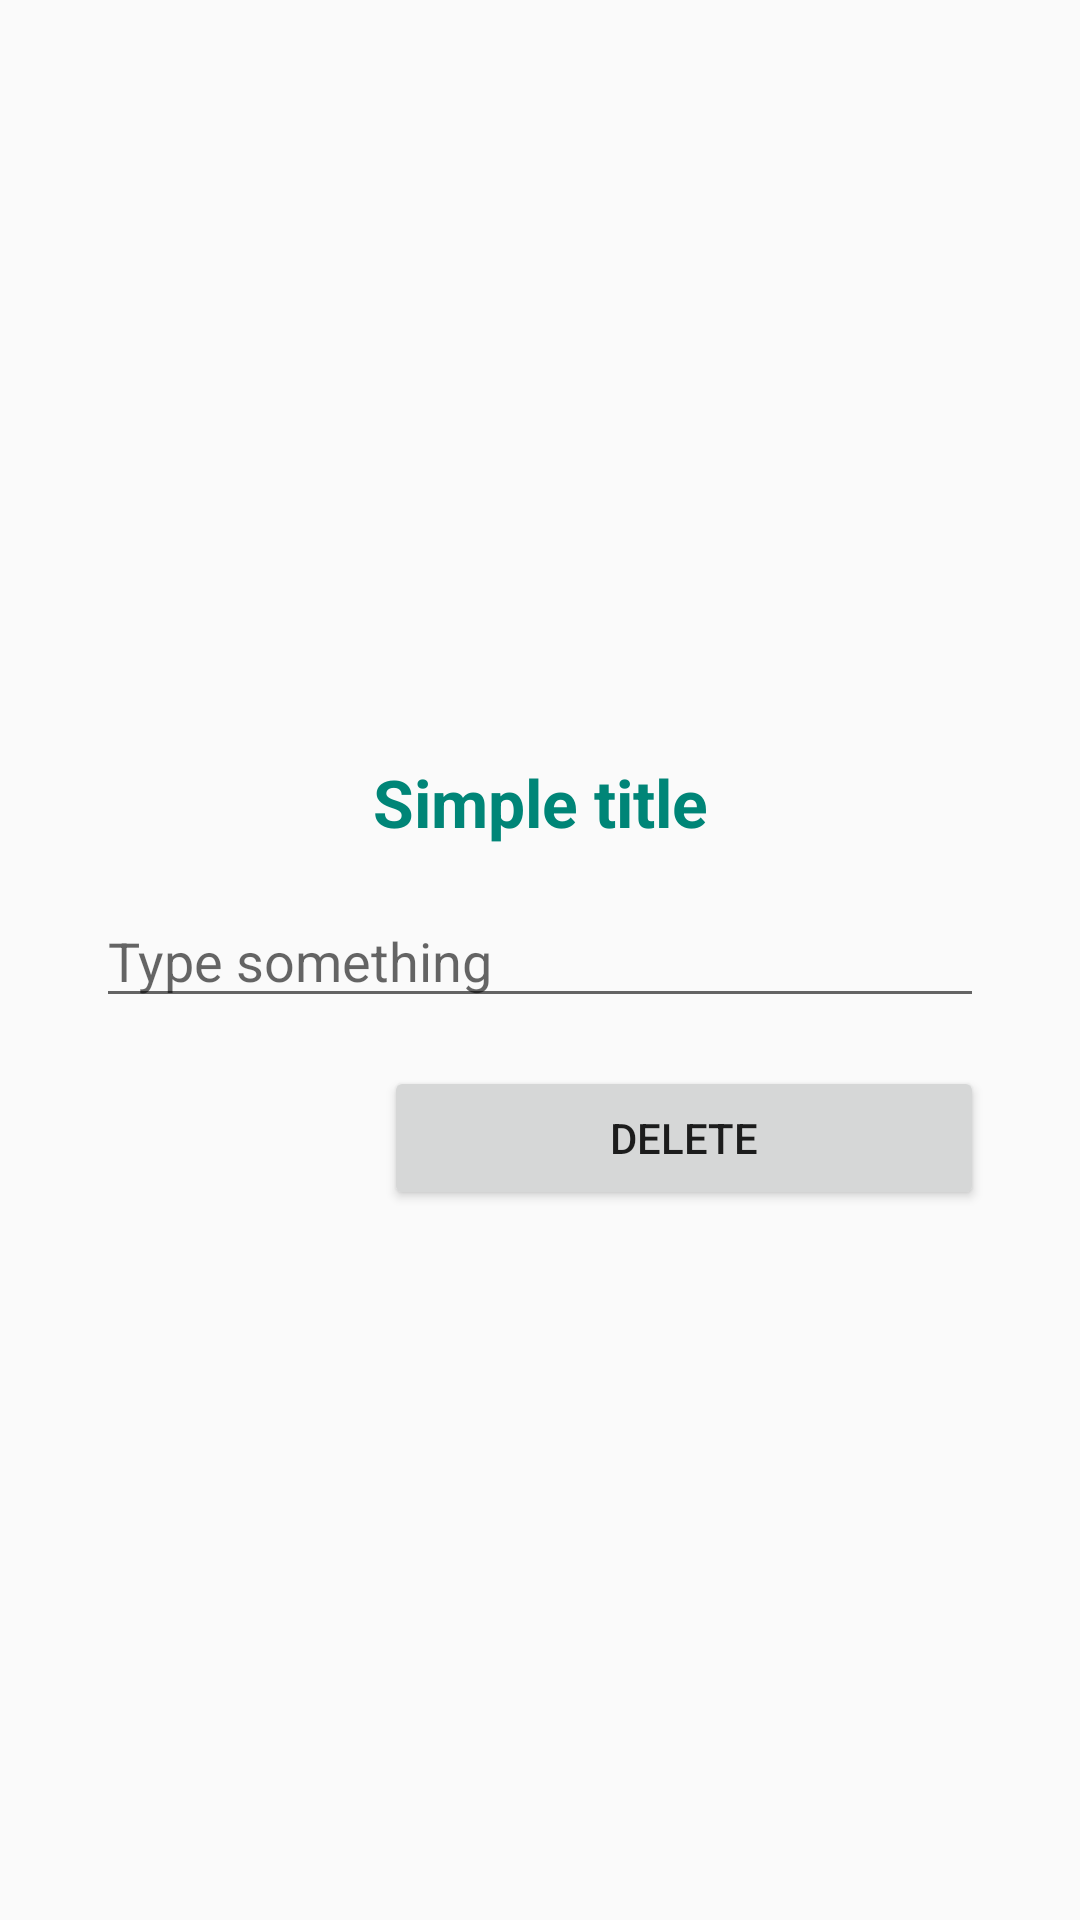

Write the Android layout XML for this screen, with the resource values it uses.
<!-- AndroidManifest.xml: application theme AppTheme -->
<!-- res/layout/activity_simple.xml -->
<?xml version="1.0" encoding="utf-8"?>
<LinearLayout xmlns:android="http://schemas.android.com/apk/res/android"
    android:layout_width="match_parent"
    android:layout_height="match_parent"
    android:gravity="center"
    android:orientation="vertical">

    <TextView
        android:id="@+id/tv_simple_title"
        android:layout_width="match_parent"
        android:layout_height="wrap_content"
        android:layout_marginTop="16dp"
        android:layout_marginBottom="16dp"
        android:gravity="center"
        android:text="@string/simple_title"
        android:textColor="@color/colorPrimary"
        android:textSize="22sp"
        android:textStyle="bold" />

    <EditText
        android:id="@+id/et_simple"
        android:layout_width="match_parent"
        android:layout_height="wrap_content"
        android:layout_marginStart="32dp"
        android:layout_marginEnd="32dp"
        android:hint="@string/simple_hint" />

    <Button
        android:id="@+id/btn_delete"
        android:layout_width="200dp"
        android:layout_height="wrap_content"
        android:layout_gravity="end"
        android:layout_marginTop="16dp"
        android:layout_marginEnd="32dp"
        android:text="@string/delete" />

</LinearLayout>
<!-- resources referenced by this layout -->
<resources>
  <color name="colorPrimary">#008577</color>
  <string name="delete">Delete</string>
  <string name="simple_hint">Type something</string>
  <string name="simple_title">Simple title</string>
  <style name="AppTheme" parent="Theme.AppCompat.Light.DarkActionBar">
          <item name="colorPrimary">@color/colorPrimary</item>
          <item name="colorPrimaryDark">@color/colorPrimary</item>
          <item name="colorAccent">@color/colorAccent</item>
      </style>
  <color name="colorAccent">#D81B60</color>
</resources>
